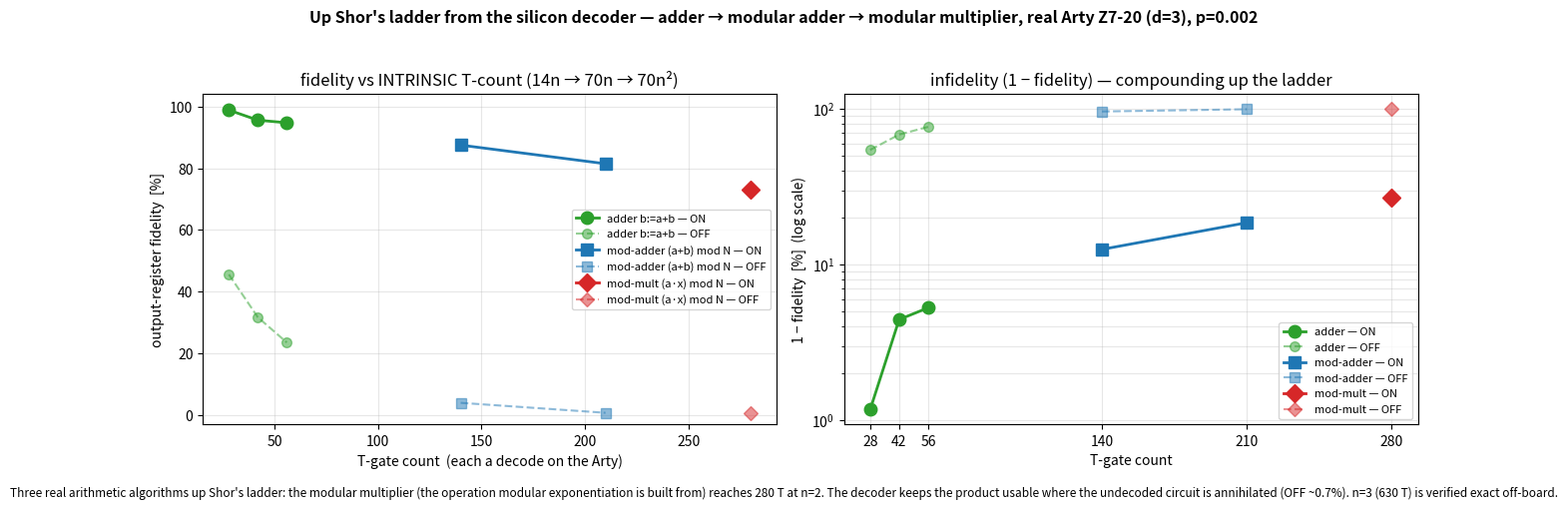

The script that saved this image: (Note: this script raises an exception after producing the figure.)
#!/usr/bin/env python3
# Q6-32 Milestone C — plot the modular multiplier (VBE y:=(a*x) mod N) alongside the plain adder
# (Milestone A) and modular adder (Milestone B), on the real Arty Z7-20. Three real arithmetic algorithms
# up Shor's ladder, T-count intrinsic and climbing: 14n -> 70n -> 70n^2 (to 280 T at n=2).
# Renders docs/perf/qec-q6-mulmod.png.

import matplotlib
matplotlib.use("Agg")
import matplotlib.pyplot as plt

# Milestone A — plain ripple-carry adder b:=a+b  (14n T)
A_T = [28, 42, 56]
A_ON = [98.83, 95.57, 94.73]
A_OFF = [45.61, 31.77, 23.60]

# Milestone B — VBE modular adder b:=(a+b) mod N  (70n T)
B_T = [140, 210]
B_ON = [87.50, 81.46]
B_OFF = [4.06, 0.83]

# Milestone C — VBE modular multiplier y:=(a*x) mod N  (70n^2 T); n=2 on board, n=3 off-board verified
C_T = [280]
C_ON = [73.06]
C_OFF = [0.68]

fig, (ax1, ax2) = plt.subplots(1, 2, figsize=(13, 5))
fig.suptitle("Up Shor's ladder from the silicon decoder — adder → modular adder → modular multiplier, real Arty Z7-20 (d=3), p=0.002",
             fontsize=11.5, fontweight="bold")

def series(ax, T, ON, OFF, color, marker, label):
    ax.plot(T, ON, marker + "-", color=color, lw=2, ms=9, label=label + " — ON")
    ax.plot(T, OFF, marker + "--", color=color, lw=1.5, ms=7, alpha=0.5, label=label + " — OFF")

series(ax1, A_T, A_ON, A_OFF, "C2", "o", "adder b:=a+b")
series(ax1, B_T, B_ON, B_OFF, "C0", "s", "mod-adder (a+b) mod N")
series(ax1, C_T, C_ON, C_OFF, "C3", "D", "mod-mult (a·x) mod N")
ax1.set_title("fidelity vs INTRINSIC T-count (14n → 70n → 70n²)")
ax1.set_xlabel("T-gate count  (each a decode on the Arty)")
ax1.set_ylabel("output-register fidelity  [%]")
ax1.set_ylim(-3, 104)
ax1.grid(alpha=0.3)
ax1.legend(loc="center right", fontsize=8)

allT = A_T + B_T + C_T
for T, ON, OFF, color, marker, label in [
    (A_T, A_ON, A_OFF, "C2", "o", "adder"),
    (B_T, B_ON, B_OFF, "C0", "s", "mod-adder"),
    (C_T, C_ON, C_OFF, "C3", "D", "mod-mult"),
]:
    ax2.semilogy(T, [max(1e-2, 100 - v) for v in ON], marker + "-", color=color, lw=2, ms=9, label=label + " — ON")
    ax2.semilogy(T, [max(1e-2, 100 - v) for v in OFF], marker + "--", color=color, lw=1.5, ms=7, alpha=0.5, label=label + " — OFF")
ax2.set_title("infidelity (1 − fidelity) — compounding up the ladder")
ax2.set_xlabel("T-gate count")
ax2.set_ylabel("1 − fidelity  [%]  (log scale)")
ax2.set_xticks(sorted(set(allT)))
ax2.grid(alpha=0.3, which="both")
ax2.legend(loc="lower right", fontsize=8)

fig.text(0.5, 0.005,
         "Three real arithmetic algorithms up Shor's ladder: the modular multiplier (the operation modular exponentiation is built from) reaches 280 T at n=2. "
         "The decoder keeps the product usable where the undecoded circuit is annihilated (OFF ~0.7%). n=3 (630 T) is verified exact off-board.",
         ha="center", fontsize=8.5, style="italic")
fig.tight_layout(rect=[0, 0.03, 1, 0.95])
fig.savefig("docs/perf/qec-q6-mulmod.png", dpi=130)
print("wrote docs/perf/qec-q6-mulmod.png")
